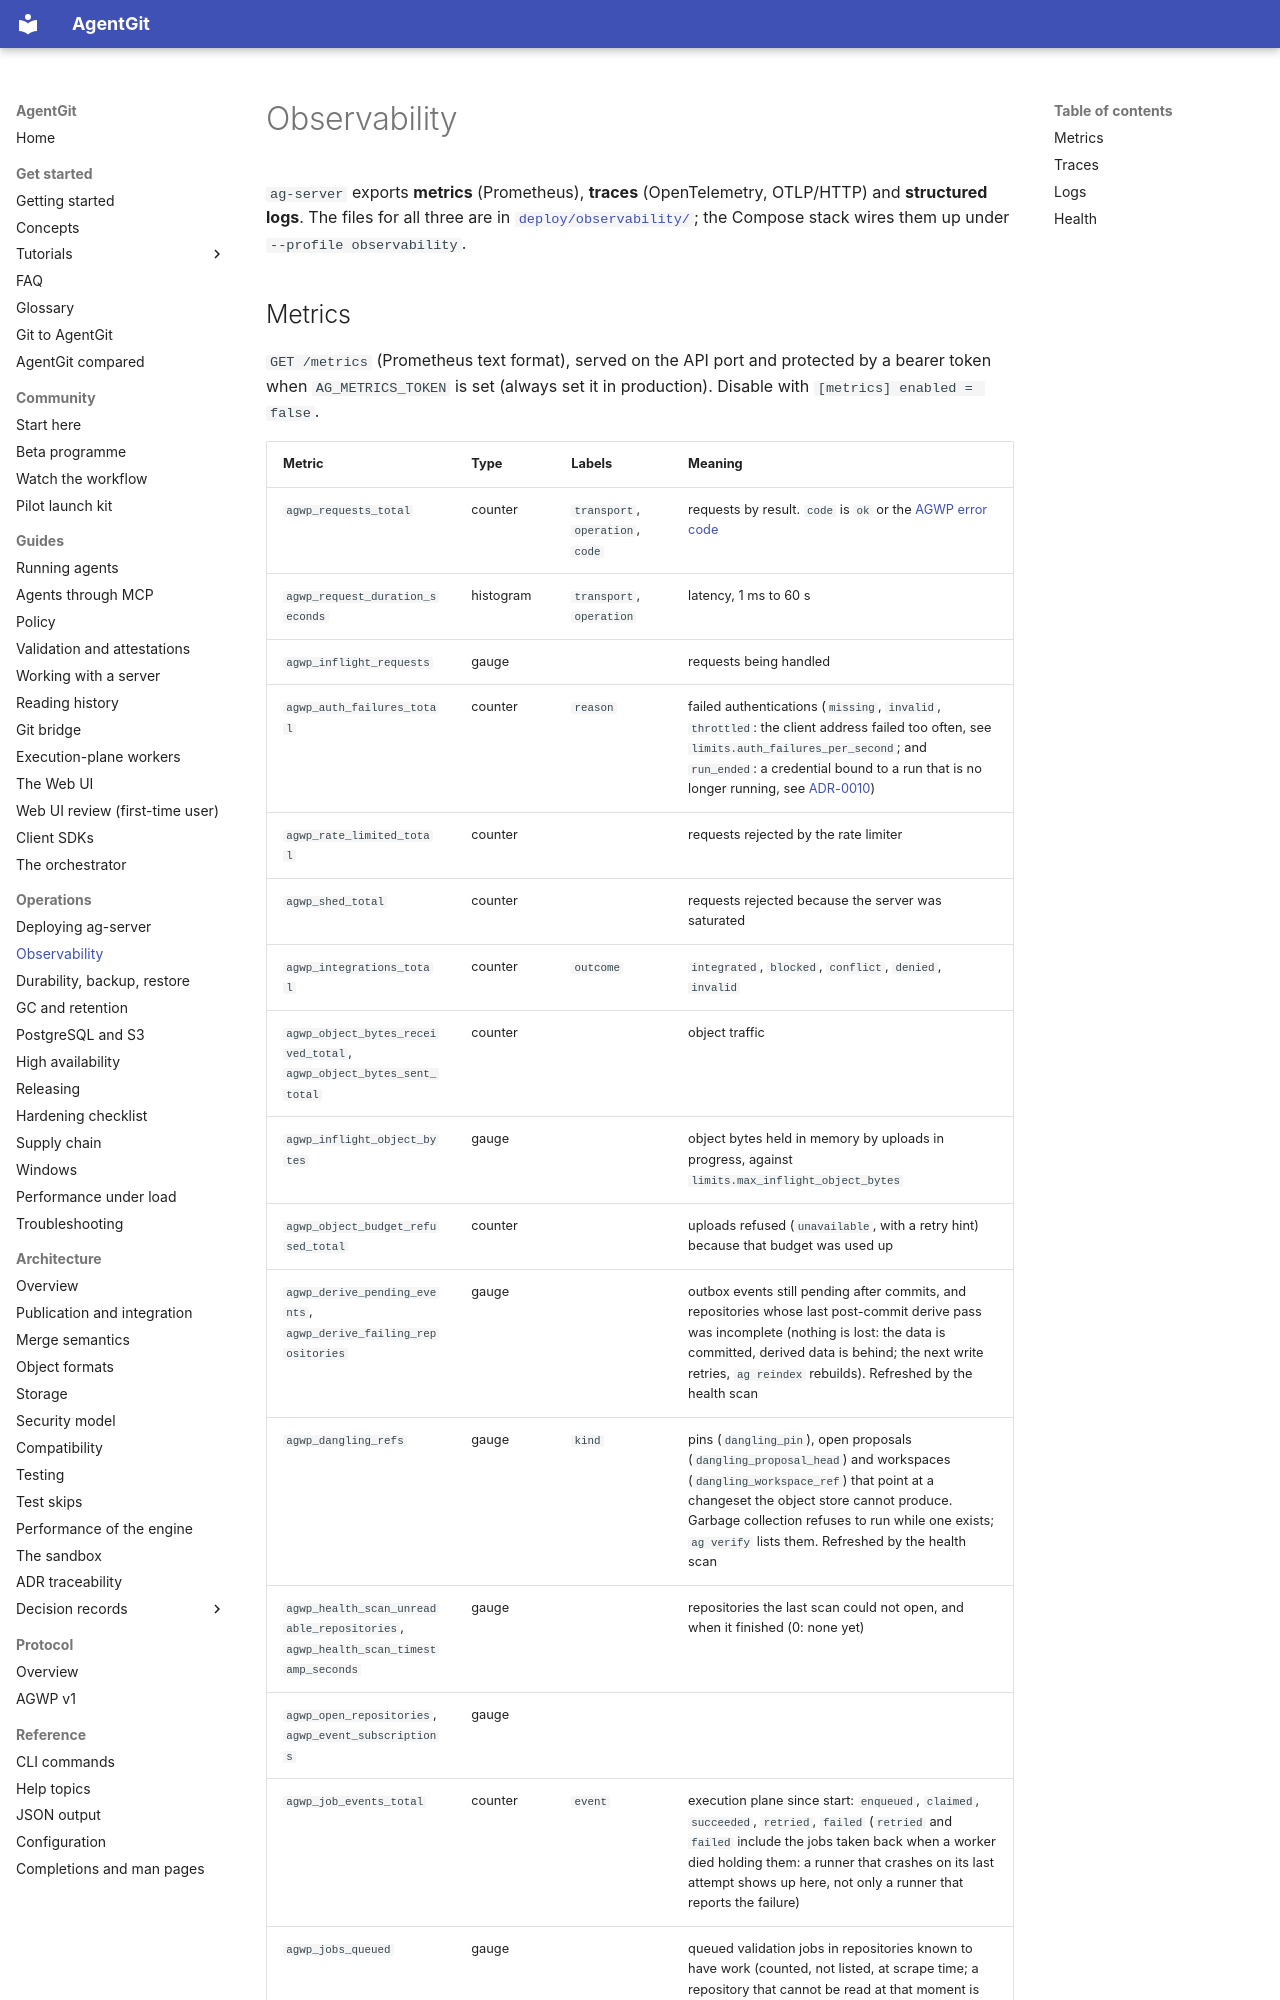

repository: Paffin/AgentGit · page: operations/observability/index.html · generator: mkdocs

# Observability

`ag-server` exports **metrics** (Prometheus), **traces** (OpenTelemetry, OTLP/HTTP) and **structured logs**.
The files for all three are in [`deploy/observability/`](../../deploy/observability); the Compose stack
wires them up under `--profile observability`.
